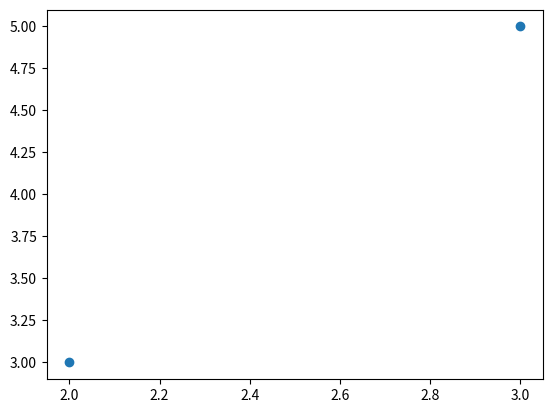

Write the Python code that produced this figure.
import matplotlib.pyplot as plt

x = [2,3]
y = [3,5]
plt.scatter(x,y)
plt.show()
